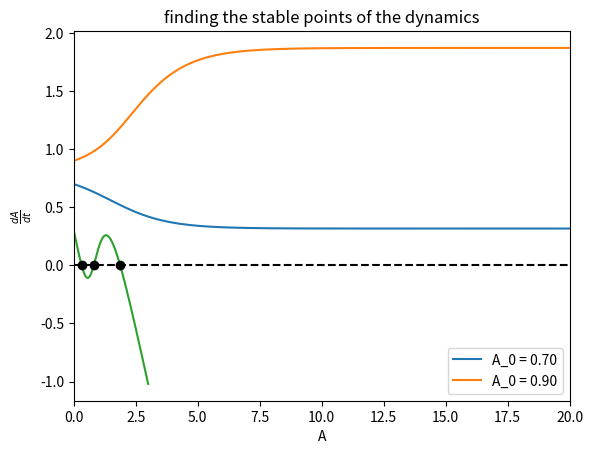
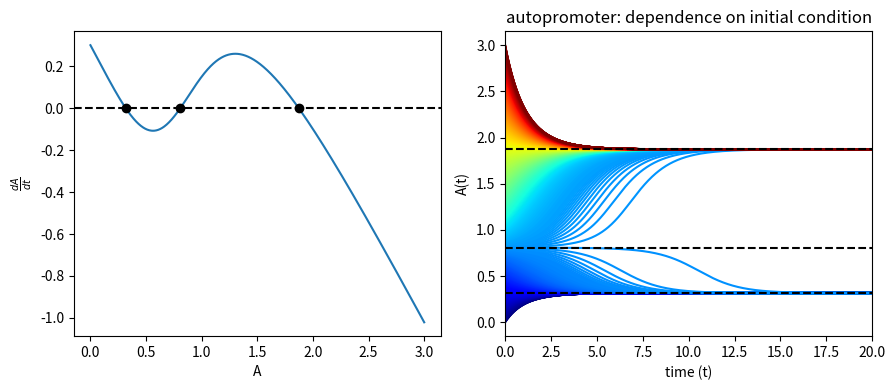

The script that saved these images, in order:
# skills:   - define a function of a function
#           - numerical solution to find the roots of a function
#           - numerical integration of a differential equation
#           - scipy <fsolve> and <odeint> to perform these operations with scipy modules
# [redacted]
##########


import numpy as np
import matplotlib.pyplot as plt


def euler_integrate(f, times, y0):  # f is the derivative function, times equally-spaced time bins, y0 initial conditions
    dt = times[1] - times[0]  # define the timebin
    sol = np.zeros(len(times))  # initialize the solution array
    sol[0] = y0  # initial conditions

    for t in range(1, len(times)):  # iteration
        sol[t] = sol[t-1] + dt * f(sol[t-1])

    return sol


# parameters of our problem
h = 4.0
delta_A = 1.0
A0 = 1.0
r0 = 0.3
r1 = 2


def dAdt(A):  # define the RHS of the ODE
    dadt = (r0 + r1 * (A/A0)**h) / (1 + (A/A0)**h) - delta_A * A
    return dadt

# let's try it for one specific initial condition
A0_1 = 0.7
A0_2 = 0.9
times = np.linspace(0,20,1000)  # time range of integration

sol1 = euler_integrate(dAdt, times, y0 = A0_1)  # solution for the first initial condition
sol2 = euler_integrate(dAdt, times, y0 = A0_2)  # solution for the second initial condition

plt.plot(times, sol1, label='A_0 = %.2f' % A0_1)
plt.plot(times, sol2, label='A_0 = %.2f' % A0_2)

plt.xlim([0, times[-1]])
plt.xlabel('time (t)')
plt.ylabel('A(t)')
plt.title('auto-promoter solved with Euler method, two initial conditions')
plt.legend()
plt.show()

### [RUN HERE]

# predict the boundaries of the basins of attraction for the solutions = roots of the derivative function

def find_root_in_interval(f, interval, niter = 10):  # bisection method
    for i in range(niter):
        midpoint = (interval[0] + interval[1]) / 2.0  # compute the midpoint between low and high values
        if f(interval[0]) * f(midpoint) > 0: # if they have the same sign, take the midpoint as low value
            interval[0] = midpoint
        else: # else the other condition is true, the high value has the same sign of the midpoint
            interval[1] = midpoint  # use the midpoint as the high value
        return midpoint

# we can use a method to identify the intervals

def find_sign_changes_intervals(f, xs):
    intervals = []  # empty list of found sign-change intervals

    for i in range(len(xs) -1):  # cycle on the input xs
        if f(xs[i]) * f(xs[i+1]) < 0: # there is a sign change between f(x_t) and f(x_t+1)
            intervals.append([xs[i], xs[i+1]])

    return intervals


# check intervals by hand by plotting the function
a0s = np.linspace(0,3, 1000)  # the range of initial conditions that we will analyze

intervals = find_sign_changes_intervals(dAdt, a0s)  # find the input intervals for the bisection methods

zeros = []
for interval in intervals:  # use the found intervals to retrieve an estimation of the fixed points
    zeros.append(find_root_in_interval(dAdt, interval))

plt.plot(a0s, dAdt(a0s))  # visualize the RHS of the differential equation

for z in zeros:  # and plot the zeros as black dots
    plt.plot([z],[0], linestyle='none', color='k', marker='o')

plt.xlabel('A')
plt.ylabel('$\\frac{dA}{dt}$')
plt.axhline([0], color='k', linestyle='--')
plt.title('finding the stable points of the dynamics')
plt.show()

### [RUN HERE]


### finally we can put all the efforts together in a single figure ###

plt.figure(figsize=(9,4))

plt.subplot(121)
plt.plot(a0s, dAdt(a0s))
for z in zeros:
    plt.plot([z],[0], 'ko')
plt.xlabel('A')
plt.ylabel('$\\frac{dA}{dt}$')
plt.axhline([0], color='k', linestyle='--')

cm = plt.get_cmap('jet')

plt.subplot(122)
for i, a0 in enumerate(a0s):
    sol = euler_integrate(dAdt, times, a0)
    plt.plot(times, sol, c=cm(i/float(len(a0s))))

for z in zeros:
    plt.axhline([z], color='k', linestyle='--')

plt.xlim([0, times[-1]])
plt.xlabel('time (t)')
plt.ylabel('A(t)')
plt.title('autopromoter: dependence on initial condition')

plt.tight_layout()

plt.show()

### [RUN HERE]

# exercise: now that you are familiar with these numerical methods, reproduce the
#           same analysis with the optimized scipy functions <fsolve> and <odeint>
#           then repeat the analysis for the regimes of ONE and ZERO stable points
##########
